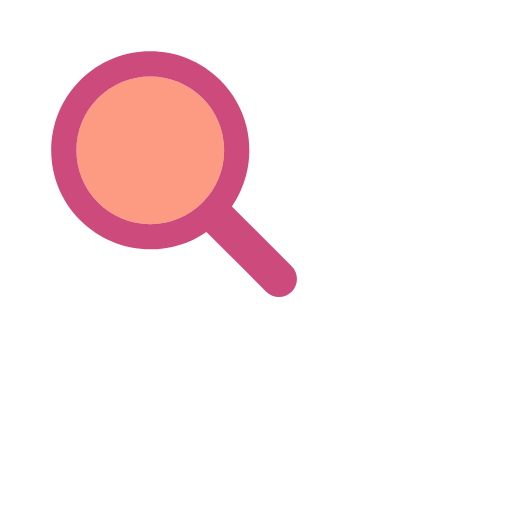
t = 0.00 s
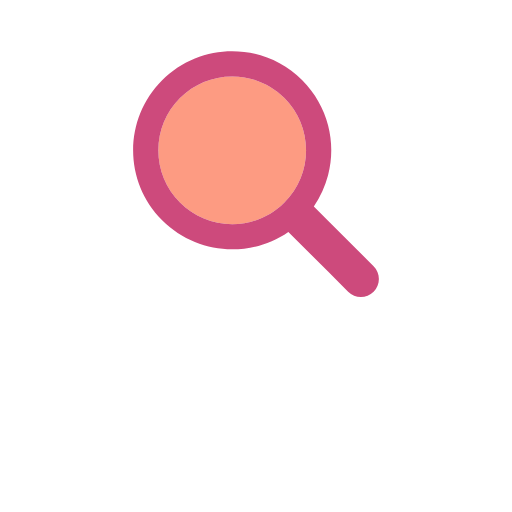
t = 0.17 s
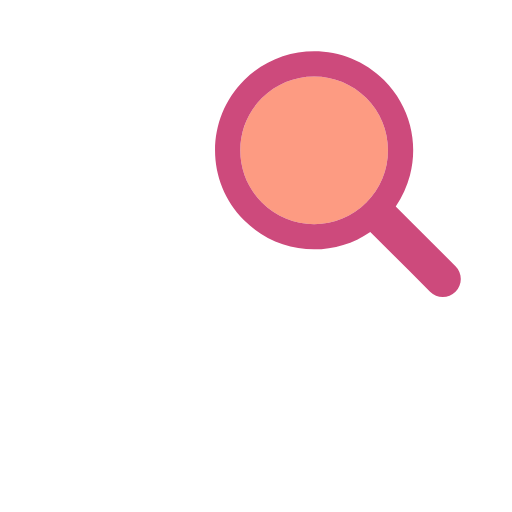
t = 0.33 s
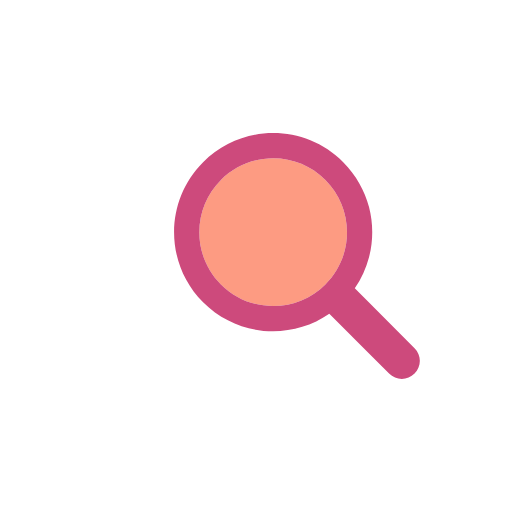
t = 0.50 s
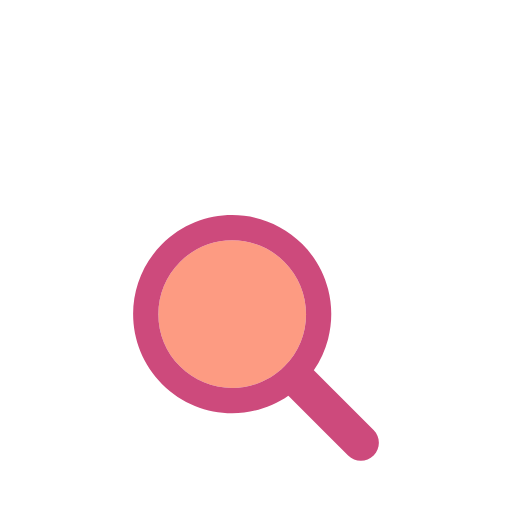
t = 0.66 s
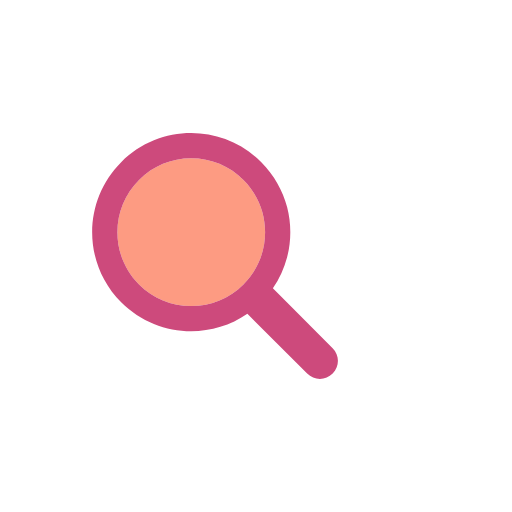
t = 0.83 s

The animated SVG that drew these frames (rendered in a browser with its animation timeline set to each time). Animation: 1 SMIL element (animateTransform=1); one cycle of 1.00 s, repeats indefinitely.

<?xml version="1.0" encoding="utf-8"?>
<svg xmlns="http://www.w3.org/2000/svg" xmlns:xlink="http://www.w3.org/1999/xlink" style="margin: auto; background: rgb(255, 255, 255); display: block; shape-rendering: auto;" width="200px" height="200px" viewBox="0 0 100 100" preserveAspectRatio="xMidYMid">
<g transform="translate(50 50)">
  <g transform="scale(0.8)">
    <g transform="translate(-50 -50)">
      <g>
        <animateTransform attributeName="transform" type="translate" repeatCount="indefinite" dur="1s" values="-20 -20;20 -20;0 20;-20 -20" keyTimes="0;0.33;0.66;1"></animateTransform>
        <path fill="#fd9b82" d="M44.19 26.158c-4.817 0-9.345 1.876-12.751 5.282c-3.406 3.406-5.282 7.934-5.282 12.751 c0 4.817 1.876 9.345 5.282 12.751c3.406 3.406 7.934 5.282 12.751 5.282s9.345-1.876 12.751-5.282 c3.406-3.406 5.282-7.934 5.282-12.751c0-4.817-1.876-9.345-5.282-12.751C53.536 28.033 49.007 26.158 44.19 26.158z"></path>
        <path fill="#cd4a7c" d="M78.712 72.492L67.593 61.373l-3.475-3.475c1.621-2.352 2.779-4.926 3.475-7.596c1.044-4.008 1.044-8.23 0-12.238 c-1.048-4.022-3.146-7.827-6.297-10.979C56.572 22.362 50.381 20 44.19 20C38 20 31.809 22.362 27.085 27.085 c-9.447 9.447-9.447 24.763 0 34.21C31.809 66.019 38 68.381 44.19 68.381c4.798 0 9.593-1.425 13.708-4.262l9.695 9.695 l4.899 4.899C73.351 79.571 74.476 80 75.602 80s2.251-0.429 3.11-1.288C80.429 76.994 80.429 74.209 78.712 72.492z M56.942 56.942 c-3.406 3.406-7.934 5.282-12.751 5.282s-9.345-1.876-12.751-5.282c-3.406-3.406-5.282-7.934-5.282-12.751 c0-4.817 1.876-9.345 5.282-12.751c3.406-3.406 7.934-5.282 12.751-5.282c4.817 0 9.345 1.876 12.751 5.282 c3.406 3.406 5.282 7.934 5.282 12.751C62.223 49.007 60.347 53.536 56.942 56.942z"></path>
      </g>
    </g>
  </g>
</g>
<!-- [ldio] generated by https://loading.io/ --></svg>
